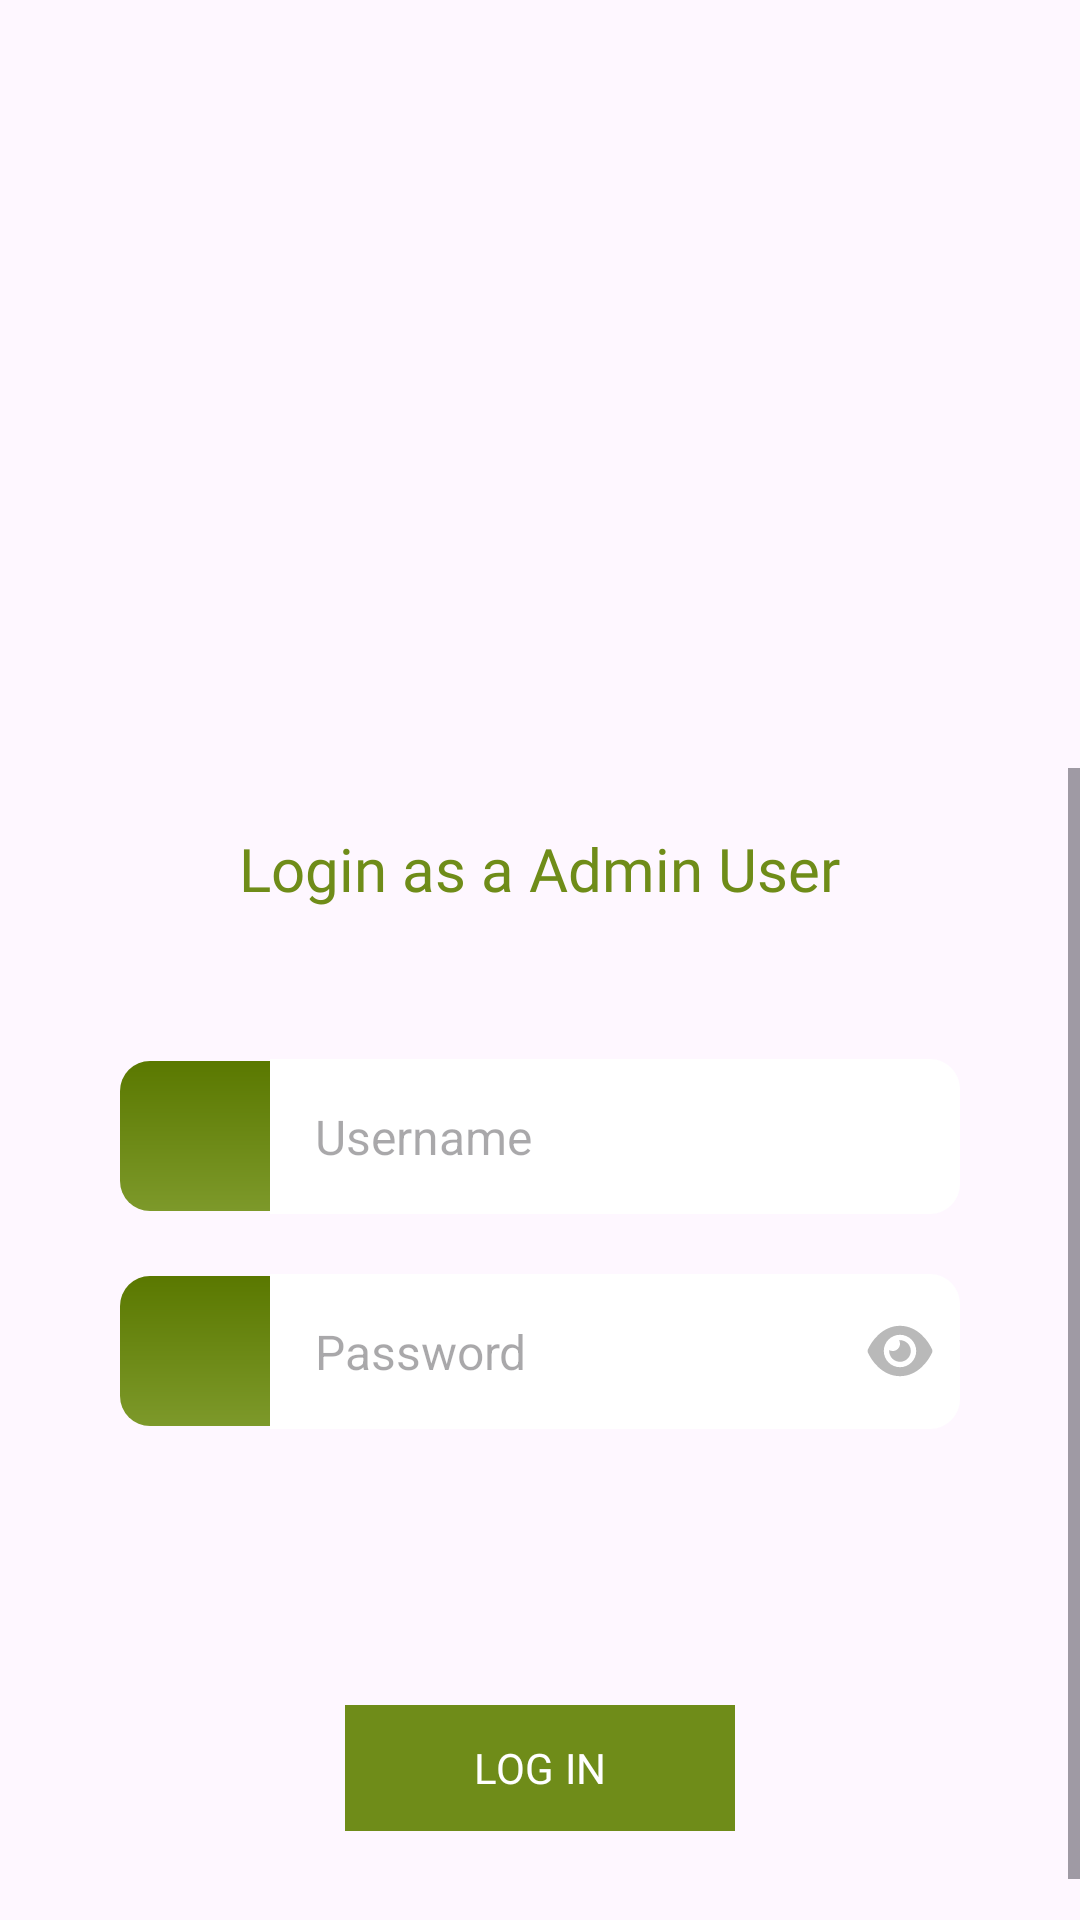

Reconstruct the res/layout file that produces this screen, plus the resources it refers to.
<!-- AndroidManifest.xml: application theme Theme.Ticket -->
<!-- res/layout/activity_login.xml -->
<RelativeLayout xmlns:android="http://schemas.android.com/apk/res/android"
    xmlns:app="http://schemas.android.com/apk/res-auto"
    xmlns:tools="http://schemas.android.com/tools"
    android:id="@+id/main"
    android:layout_width="match_parent"
    android:layout_height="match_parent"
    android:orientation="horizontal"
    android:weightSum="100"
>

    <ImageView
        android:layout_width="wrap_content"
        android:layout_height="wrap_content"
        android:layout_centerInParent="true"
        android:contentDescription="@string/todo"
       />

    <LinearLayout
        android:layout_width="match_parent"
        android:layout_height="match_parent"
        android:orientation="vertical"
        android:weightSum="100">

        <RelativeLayout
            android:layout_width="match_parent"
            android:layout_height="0dp"
            android:layout_weight="40"
    >

            <ImageView
                android:layout_width="200dp"
                android:layout_height="200dp"
                android:layout_centerInParent="true"
                android:contentDescription="@string/todo"
        />

            <ImageView
                android:layout_width="match_parent"
                android:layout_height="wrap_content"
                android:layout_alignParentBottom="true"
                android:alpha="0.1"
                android:contentDescription="@string/todo"
                android:scaleType="fitEnd"
                />

            <ImageView
                android:layout_width="match_parent"
                android:layout_height="wrap_content"
                android:contentDescription="@string/todo"
                android:scaleType="fitEnd"
                />
        </RelativeLayout>

        <ScrollView
            android:layout_width="match_parent"
            android:layout_height="0dp"
            android:layout_weight="60">

            <LinearLayout
                android:layout_width="match_parent"
                android:layout_height="0dp"
                android:layout_weight="60"
                android:orientation="vertical">

                <RelativeLayout
                    android:layout_width="match_parent"
                    android:layout_height="wrap_content"
                    android:layout_marginStart="30dp"
                    android:layout_marginTop="20dp"
                    android:layout_marginEnd="30dp"
                    android:layout_marginBottom="40dp"
                    tools:ignore="UselessParent">

                    <TextView
                        android:id="@+id/tvLoginTitle"
                        android:layout_width="wrap_content"
                        android:layout_height="wrap_content"
                        android:layout_centerHorizontal="true"
                        android:layout_marginStart="24dp"
                        android:layout_marginBottom="40dp"
                        android:fontFamily="@font/segoe_ui_bold"
                        android:text="@string/login_as_a_admin_user"
                        android:textColor="@color/primaryColor"
                        android:textSize="20sp" />

                    <LinearLayout
                        android:id="@+id/lin_userId"
                        android:layout_width="match_parent"
                        android:layout_height="wrap_content"
                        android:layout_below="@+id/tvLoginTitle"
                        android:gravity="center_vertical"
                        android:orientation="horizontal"
                        android:padding="10dp">

                        <LinearLayout
                            android:layout_width="50dp"
                            android:layout_height="50dp"
                            android:background="@drawable/ic_gradient_background"
                            android:gravity="center">

                            <ImageView
                                android:layout_width="24dp"
                                android:layout_height="24dp"
                                android:contentDescription="@string/todo"
                                android:src="@drawable/ic_user"
                                app:tint="@color/white" />
                        </LinearLayout>

                        <EditText
                            android:id="@+id/edt_user_id"
                            android:layout_width="0dp"
                            android:layout_height="wrap_content"
                            android:layout_weight="1"
                            android:background="@drawable/rounded_background"
                            android:hint="@string/user_id"
                            android:inputType="text"
                            android:padding="15dp"
                            android:textColor="#999"
                            android:textSize="16sp" />
                    </LinearLayout>

                    <LinearLayout
                        android:id="@+id/lin_pass"
                        android:layout_width="match_parent"
                        android:layout_height="wrap_content"
                        android:layout_below="@+id/lin_userId"
                        android:gravity="center_vertical"
                        android:orientation="horizontal"
                        android:padding="10dp">

                        
                        <LinearLayout
                            android:layout_width="50dp"
                            android:layout_height="50dp"
                            android:background="@drawable/ic_gradient_background"
                            android:gravity="center">

                            <ImageView
                                android:layout_width="24dp"
                                android:layout_height="24dp"
                                android:contentDescription="@string/todo"
                                android:src="@drawable/ic_password"
                                app:tint="@color/white" />
                        </LinearLayout>

                        <LinearLayout
                            android:layout_width="0dp"
                            android:layout_height="wrap_content"
                            android:layout_weight="1"
                            android:background="@drawable/rounded_background">

                            <EditText
                                android:id="@+id/edt_password"
                                android:layout_width="0dp"
                                android:layout_height="wrap_content"
                                android:layout_weight="1"
                                android:background="@drawable/rounded_background"
                                android:hint="@string/password"
                                android:inputType="textPassword"
                                android:padding="15dp"
                                android:src="@drawable/ic_eye"
                                android:textColor="#999"
                                android:textSize="16sp" />

                            
                            <ImageView
                                android:id="@+id/imgTogglePassword"
                                android:layout_width="40dp"
                                android:layout_height="40dp"
                                android:layout_gravity="center"
                                android:contentDescription="@string/show_hide_password"
                                android:padding="8dp"
                                android:src="@drawable/ic_eye" />
                        </LinearLayout>


                    </LinearLayout>

                    
                    <LinearLayout
                        android:id="@+id/lin_remember_me"
                        android:layout_width="match_parent"
                        android:layout_height="wrap_content"
                        android:layout_below="@+id/lin_pass"
                        android:layout_marginStart="10dp"
                        android:layout_marginTop="10dp"
                        android:layout_marginEnd="10dp"
                        android:gravity="center_vertical"
                        android:orientation="horizontal">

                        <CheckBox
                            android:id="@+id/chkRememberMe"
                            android:layout_width="wrap_content"
                            android:layout_height="wrap_content"
                            android:gravity="center_vertical"
                            android:paddingStart="8dp"
                            android:text="@string/remember_me"
                            android:visibility="invisible"
                            android:textColor="@color/black"
                            android:textSize="16sp" />


                    </LinearLayout>

                    <com.google.android.material.button.MaterialButton
                        android:id="@+id/btn_login"
                        android:layout_width="200dp"
                        android:layout_height="50dp"
                        android:layout_below="@+id/lin_remember_me"
                        android:layout_centerHorizontal="true"
                        android:layout_marginStart="85dp"
                        android:layout_marginTop="20dp"
                        android:layout_marginEnd="85dp"
                        android:backgroundTint="@color/primaryColor"
                        android:fontFamily="@font/montserrat_semibold"
                        android:text="@string/log_in"
                        app:cornerRadius="0dp" />
                </RelativeLayout>
            </LinearLayout>
        </ScrollView>

    </LinearLayout>
</RelativeLayout>
<!-- resources referenced by this layout -->
<resources>
  <color name="black">#000000</color>
  <color name="primaryColor">#6F8C19</color>
  <color name="white">#FFFFFFFF</color>
  <!-- drawable ic_eye (drawable) -->
  <vector xmlns:android="http://schemas.android.com/apk/res/android"
      android:width="640dp"
      android:height="640dp"
      android:viewportWidth="640"
      android:viewportHeight="640">
    <path
        android:pathData="M320,96C239.2,96 174.5,132.8 127.4,176.6C80.6,220.1 49.3,272 34.4,307.7C31.1,315.6 31.1,324.4 34.4,332.3C49.3,368 80.6,420 127.4,463.4C174.5,507.1 239.2,544 320,544C400.8,544 465.5,507.2 512.6,463.4C559.4,419.9 590.7,368 605.6,332.3C608.9,324.4 608.9,315.6 605.6,307.7C590.7,272 559.4,220 512.6,176.6C465.5,132.9 400.8,96 320,96zM176,320C176,240.5 240.5,176 320,176C399.5,176 464,240.5 464,320C464,399.5 399.5,464 320,464C240.5,464 176,399.5 176,320zM320,256C320,291.3 291.3,320 256,320C244.5,320 233.7,317 224.3,311.6C223.3,322.5 224.2,333.7 227.2,344.8C240.9,396 293.6,426.4 344.8,412.7C396,399 426.4,346.3 412.7,295.1C400.5,249.4 357.2,220.3 311.6,224.3C316.9,233.6 320,244.4 320,256z"
        android:fillColor="#b9b9b9"/>
  </vector>
  <!-- drawable ic_gradient_background (drawable) -->
  <shape xmlns:android="http://schemas.android.com/apk/res/android">
      <corners
          android:topRightRadius="0dp"
          android:bottomRightRadius="0dp"
          android:topLeftRadius="10dp"
          android:bottomLeftRadius="10dp"/>
      <gradient
          android:angle="90"
          android:endColor="#5A7800"
          android:startColor="#7D992A"
          android:type="linear" />
  </shape>
  <!-- drawable rounded_background (drawable) -->
  <shape xmlns:android="http://schemas.android.com/apk/res/android">
      <solid android:color="#FFFFFF" />
      <corners
          android:topRightRadius="10dp"
          android:bottomRightRadius="10dp"
          android:topLeftRadius="0dp"
          android:bottomLeftRadius="0dp"/>
  </shape>
  <string name="log_in" translatable="false">LOG IN</string>
  <string name="login_as_a_admin_user" translatable="false">Login as a Admin User</string>
  <string name="password" translatable="false">Password</string>
  <string name="remember_me">Remember Me</string>
  <string name="show_hide_password" translatable="false">Password</string>
  <string name="todo" translatable="false">TODO</string>
  <string name="user_id" translatable="false">Username</string>
  <style name="Theme.Ticket" parent="Base.Theme.Ticket" />
  <style name="Base.Theme.Ticket" parent="Theme.Material3.DayNight.NoActionBar">
          <item name="colorPrimary">@color/primaryColor</item>
  
      </style>
</resources>
